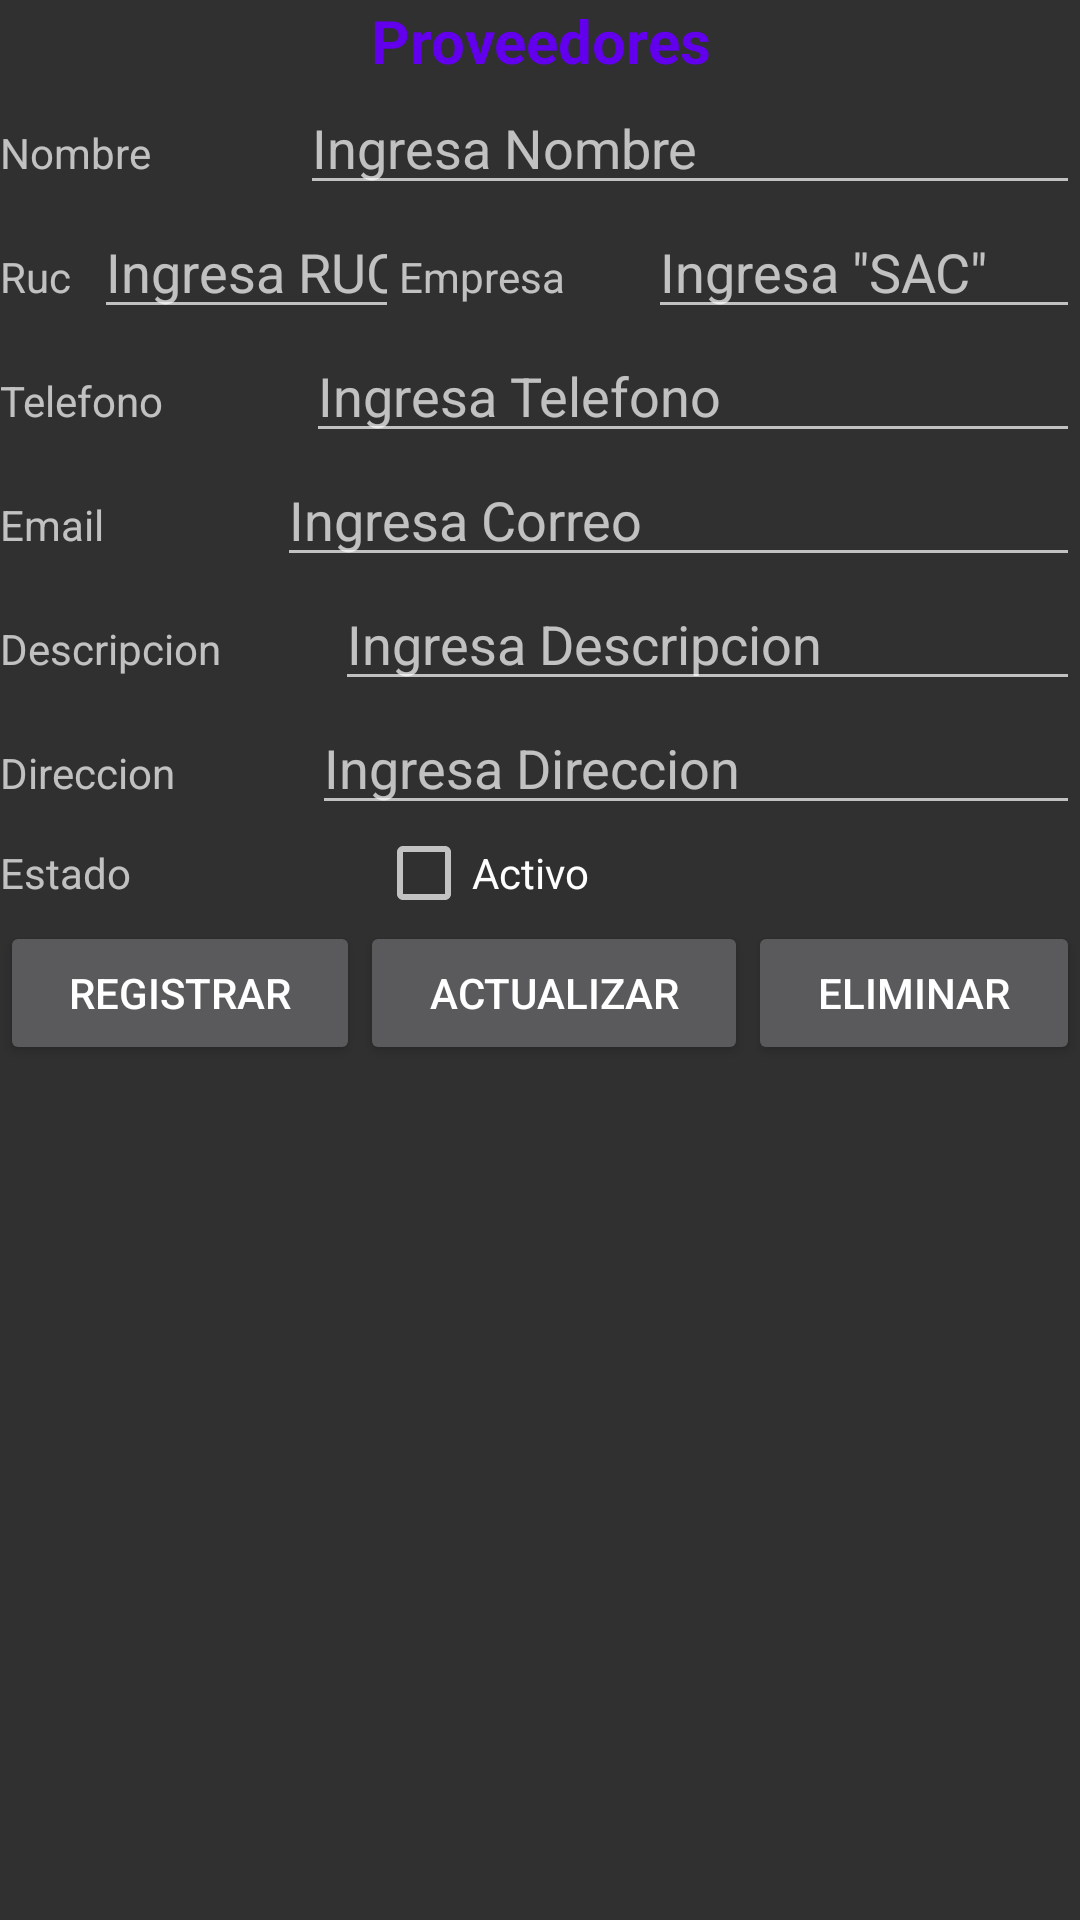

Produce the Android XML layout that renders to this screen, including the resource entries it uses.
<!-- AndroidManifest.xml: application theme Theme.AppCompat.NoActionBar -->
<!-- res/layout/fragment_providers.xml -->
<?xml version="1.0" encoding="utf-8"?>
<FrameLayout xmlns:android="http://schemas.android.com/apk/res/android"
    xmlns:tools="http://schemas.android.com/tools"
    android:id="@+id/frmProviders"
    style="@style/FrmProv"
    tools:context=".ProvidersFragment" >

    <LinearLayout
        android:layout_width="match_parent"
        android:layout_height="wrap_content"
        android:orientation="vertical">

        <LinearLayout
            android:layout_width="match_parent"
            android:layout_height="match_parent"
            android:orientation="horizontal">

            <TextView
                android:id="@+id/textView24"
                android:layout_width="match_parent"
                android:layout_height="wrap_content"
                android:text="Proveedores"
                android:textAlignment="center"
                android:textColor="@color/purple_500"
                android:textSize="20dp"
                android:textStyle="bold" />
        </LinearLayout>

        <LinearLayout
            android:layout_width="match_parent"
            android:layout_height="match_parent"
            android:orientation="horizontal">

            <TextView
                android:id="@+id/textView25"
                android:layout_width="wrap_content"
                android:layout_height="wrap_content"
                android:layout_weight="1"
                android:text="Nombre" />

            <EditText
                android:id="@+id/txtnombreprov1"
                android:layout_width="wrap_content"
                android:layout_height="wrap_content"
                android:layout_weight="1"
                android:ems="10"
                android:hint="Ingresa Nombre "
                android:inputType="textPersonName" />
        </LinearLayout>

        <LinearLayout
            android:layout_width="match_parent"
            android:layout_height="match_parent"
            android:orientation="horizontal">

            <TextView
                android:id="@+id/textView26"
                android:layout_width="wrap_content"
                android:layout_height="wrap_content"
                android:layout_weight="1"
                android:text="Ruc" />

            <EditText
                android:id="@+id/txtrucprov"
                android:layout_width="94dp"
                android:layout_height="wrap_content"
                android:layout_weight="1"
                android:ems="10"
                android:hint="Ingresa RUC"
                android:inputType="textPersonName" />

            <TextView
                android:id="@+id/textView29"
                android:layout_width="75dp"
                android:layout_height="wrap_content"
                android:layout_weight="1"
                android:text="Empresa" />

            <EditText
                android:id="@+id/txtempresa_prov"
                android:layout_width="136dp"
                android:layout_height="wrap_content"
                android:layout_weight="1"
                android:ems="10"
                android:hint='Ingresa "SAC"'
                android:inputType="textPersonName" />
        </LinearLayout>

        <LinearLayout
            android:layout_width="match_parent"
            android:layout_height="match_parent"
            android:orientation="horizontal">

            <TextView
                android:id="@+id/textView27"
                android:layout_width="wrap_content"
                android:layout_height="wrap_content"
                android:layout_weight="1"
                android:text="Telefono" />

            <EditText
                android:id="@+id/txtphone_prov"
                android:layout_width="wrap_content"
                android:layout_height="wrap_content"
                android:layout_weight="1"
                android:ems="10"
                android:hint="Ingresa Telefono"
                android:inputType="textPersonName" />
        </LinearLayout>

        <LinearLayout
            android:layout_width="match_parent"
            android:layout_height="match_parent"
            android:orientation="horizontal">

            <TextView
                android:id="@+id/textView28"
                android:layout_width="wrap_content"
                android:layout_height="wrap_content"
                android:layout_weight="1"
                android:text="Email" />

            <EditText
                android:id="@+id/txtemail_prov"
                android:layout_width="wrap_content"
                android:layout_height="wrap_content"
                android:layout_weight="1"
                android:ems="10"
                android:hint="Ingresa Correo"
                android:inputType="textPersonName" />
        </LinearLayout>

        <LinearLayout
            android:layout_width="match_parent"
            android:layout_height="match_parent"
            android:orientation="horizontal">

            <TextView
                android:id="@+id/textView30"
                android:layout_width="wrap_content"
                android:layout_height="wrap_content"
                android:layout_weight="1"
                android:text="Descripcion" />

            <EditText
                android:id="@+id/txtdescription_prov"
                android:layout_width="wrap_content"
                android:layout_height="wrap_content"
                android:layout_weight="1"
                android:ems="10"
                android:hint="Ingresa Descripcion"
                android:inputType="textPersonName" />
        </LinearLayout>

        <LinearLayout
            android:layout_width="match_parent"
            android:layout_height="match_parent"
            android:orientation="horizontal">

            <TextView
                android:id="@+id/textView31"
                android:layout_width="wrap_content"
                android:layout_height="wrap_content"
                android:layout_weight="1"
                android:text="Direccion" />

            <EditText
                android:id="@+id/txtdireccion_prov"
                android:layout_width="wrap_content"
                android:layout_height="wrap_content"
                android:layout_weight="1"
                android:ems="10"
                android:hint="Ingresa Direccion"
                android:inputType="textPersonName" />
        </LinearLayout>

        <LinearLayout
            android:layout_width="match_parent"
            android:layout_height="match_parent"
            android:orientation="horizontal">

            <TextView
                android:id="@+id/textView32"
                android:layout_width="wrap_content"
                android:layout_height="wrap_content"
                android:layout_weight="1"
                android:text="Estado" />

            <CheckBox
                android:id="@+id/chbprovider1"
                android:layout_width="wrap_content"
                android:layout_height="wrap_content"
                android:layout_weight="1"
                android:text="Activo" />

            <TextView
                android:id="@+id/lblidprovider"
                android:layout_width="wrap_content"
                android:layout_height="wrap_content"
                android:layout_weight="1" />
        </LinearLayout>

        <LinearLayout
            android:layout_width="match_parent"
            android:layout_height="match_parent"
            android:orientation="horizontal">

            <Button
                android:id="@+id/btnregistrarprov"
                android:layout_width="wrap_content"
                android:layout_height="wrap_content"
                android:layout_weight="1"
                android:text="Registrar" />

            <Button
                android:id="@+id/btnactualizarprov"
                android:layout_width="wrap_content"
                android:layout_height="wrap_content"
                android:layout_weight="1"
                android:text="Actualizar" />

            <Button
                android:id="@+id/btneliminarprov"
                android:layout_width="wrap_content"
                android:layout_height="wrap_content"
                android:layout_weight="1"
                android:text="Eliminar" />
        </LinearLayout>

        <ListView
            android:id="@+id/lstlistarprovider"
            android:layout_width="match_parent"
            android:layout_height="match_parent" />

    </LinearLayout>

</FrameLayout>
<!-- resources referenced by this layout -->
<resources>

  <!-- not gathered from this repository: default colours our renderer supplied (Android Studio template values) -->
  <color name="purple_500">#FF6200EE</color>
</resources>
